Run: headless pygame with SDL's dummy video driver; simulated clock (each Clock.tick advances the game by its frame time, no real sleeping); random seed 0; keys injected as events and as key.get_pressed() state; no mouse input.
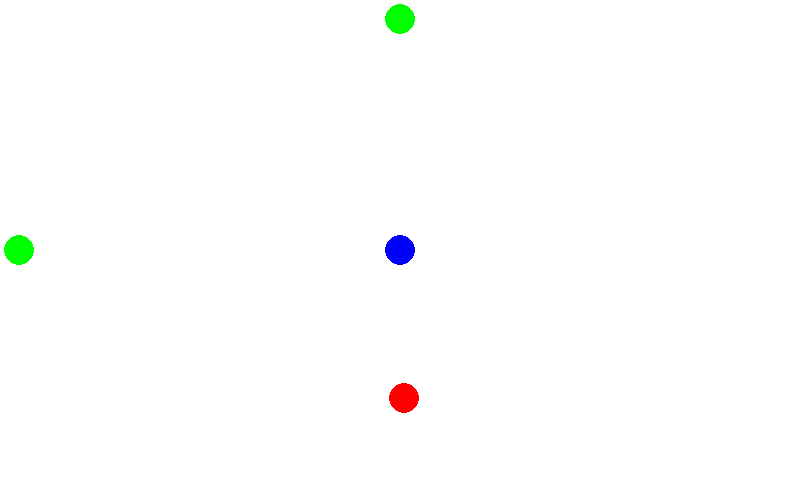
Frame 1 of 4 · flips 1–60 · no input
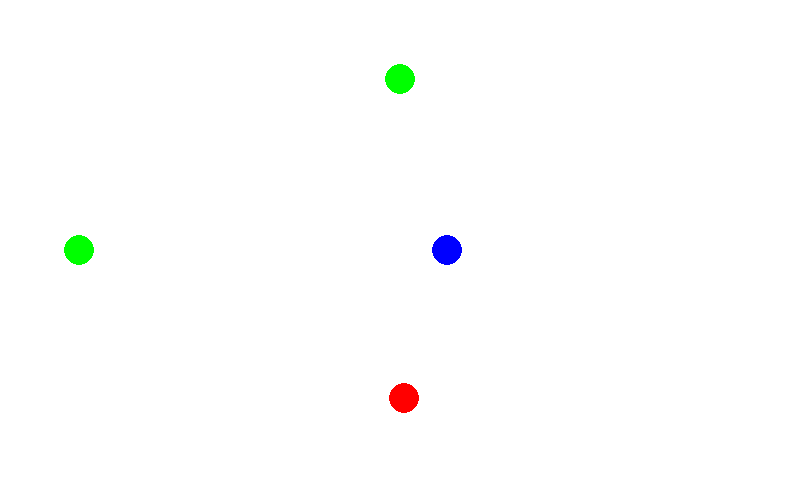
Frame 2 of 4 · flips 61–180 · tapped SPACE, RETURN · held RIGHT (→), D
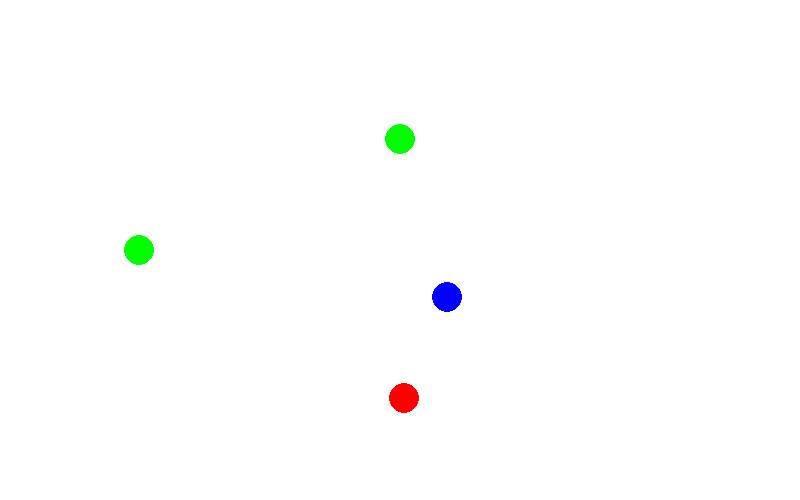
Frame 3 of 4 · flips 181–300 · held DOWN (↓), S
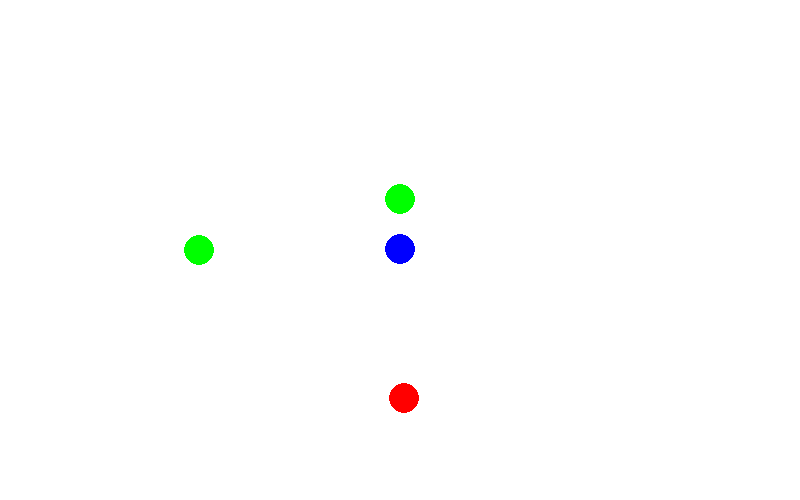
Frame 4 of 4 · flips 301–420 · held LEFT (←), A, UP (↑), W

The pygame program that drew these frames:

'''
Take the ball ver 0.0
== WARNING ==
this game is a RAGE GAME that makes you angry and makes you destroys your computer.
^^^if you dont wants this happened to you just setting it the speed variabel that makes you angry.^^^

=== HOW TO PLAY ===
WASD or Arrow keys to move.

=== RULES ===
dont touch the green dots, becuz its your enemy (and it always landing on the player position so dont stop moving).
Take the ball for ... mmmm idk (i dont make the score because idk how lol)
and dont forget if you jumpoff the screen then GAMEOVER.

just like that thankyou ;) and sorry if my english is bad.
'''

import pygame, random, time
pygame.init()

# screen data
screen_width = 800
screen_height = 500
screen = pygame.display.set_mode([screen_width, screen_height])
pygame.display.set_caption("Take the Ball ver 0.0")

# player data
speed_player = 0.4
x_player = 400
y_player = 250
radius_player = 15

# Yenemy data (called "enemy1")
speed_enemy2 = 0.5
x_enemy2 = -10
y_enemy2 = y_player
radius_enemy2 = 15

# Xenemy data (called "enemy1")
speed_enemy1 = 0.5
x_enemy1 = x_player
y_enemy1 = -10
radius_enemy1 = 15

# ball data
x_ball = random.randint(10, 700)
y_ball = random.randint(10, 500)
radius_ball = 15

running = True
while running:

    for event in pygame.event.get():
        if event.type == pygame.QUIT:
            running = False

    # player movement
    keys = pygame.key.get_pressed()
    if keys[pygame.K_w] or keys[pygame.K_UP]:
        y_player -= speed_player
    if keys[pygame.K_s] or keys[pygame.K_DOWN]:
        y_player += speed_player
    if keys[pygame.K_a] or keys[pygame.K_LEFT]:
        x_player -= speed_player
    if keys[pygame.K_d] or keys[pygame.K_RIGHT]:
        x_player += speed_player

    # fill the background with white
    screen.fill((255, 255, 255))

    # player
    player = pygame.draw.circle(screen, (0, 0, 255), (x_player, y_player), radius_player)
    # when the player jump off the screen
    if x_player >= screen_width+20:
        time.sleep(0.2)
        running = False
        print("remember do not jump of the screen")
    if x_player <= -20:
        time.sleep(0.2)
        running = False
        print("remember do not jump of the screen")
    if y_player >= screen_height+20:
        time.sleep(0.2)
        running = False
        print("remember do not jump of the screen")
    if y_player <= -20:
        time.sleep(0.2)
        running = False
        print("remember do not jump of the screen")

    # Y_enemy
    Y_enemy = pygame.draw.circle(screen, (0, 255, 0), (x_enemy1, y_enemy1), radius_enemy1)
    y_enemy1 += speed_enemy1
    if y_enemy1 >= 500:
        y_enemy1 = -10
        x_enemy1 = x_player

    # X_enemy
    X_enemy = pygame.draw.circle(screen, (0, 255, 0), (x_enemy2, y_enemy2), radius_enemy2)
    x_enemy2 += speed_enemy2
    if x_enemy2 > 800:
        x_enemy2 = -10
        y_enemy2 = y_player

    # Ball
    ball = pygame.draw.circle(screen, (255, 0, 0), (x_ball, y_ball), radius_ball)
    # when the player hit the ball
    if player.colliderect(ball):
        x_ball = random.randint(10, 700)
        y_ball = random.randint(10, 400)
    # if the player hit the Yenemy
    if player.colliderect(Y_enemy):
        time.sleep(0.2)
        running = False
        print("remember don't get hit by the enemy")
    # if the player hit the Xenemy
    if player.colliderect(X_enemy):
        time.sleep(0.2)
        running = False
        print("remember don't get hit by the enemy")

    pygame.display.flip()

pygame.quit()
